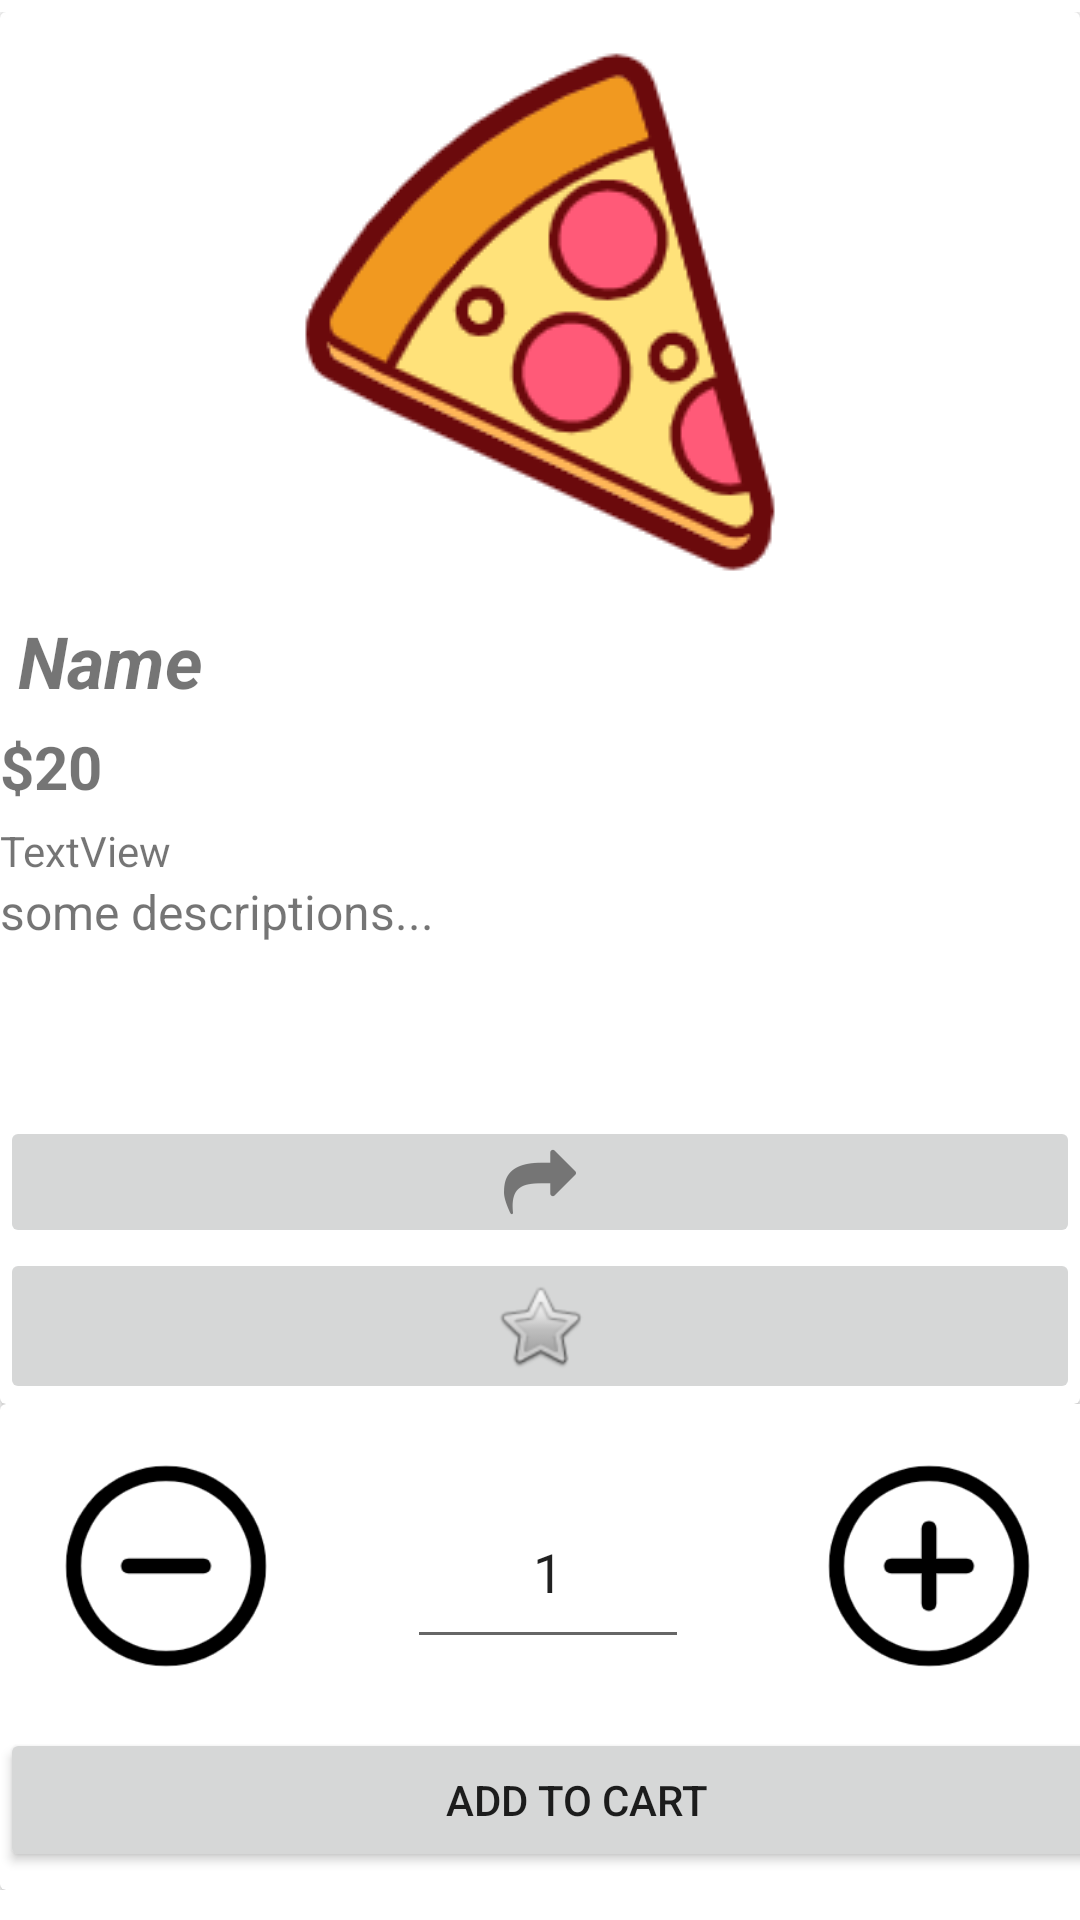

This screen was rendered from an Android layout file. Write that file and the resources it references.
<!-- AndroidManifest.xml: application theme Theme.CSI5175 -->
<!-- res/layout/fragment_productdetail1.xml -->
<?xml version="1.0" encoding="utf-8"?>
<FrameLayout xmlns:android="http://schemas.android.com/apk/res/android"
    xmlns:app="http://schemas.android.com/apk/res-auto"
    xmlns:tools="http://schemas.android.com/tools"
    android:layout_width="match_parent"
    android:layout_height="match_parent"
    tools:context=".productdetail1">


    <androidx.constraintlayout.widget.ConstraintLayout
        android:layout_width="match_parent"
        android:layout_height="match_parent">

        <ScrollView
            android:id="@+id/scrollView2"
            android:layout_width="match_parent"
            android:layout_height="wrap_content"
            android:layout_marginTop="4dp"
            app:layout_constraintEnd_toEndOf="parent"
            app:layout_constraintStart_toStartOf="parent"
            app:layout_constraintTop_toTopOf="parent">

            <LinearLayout
                android:layout_width="match_parent"
                android:layout_height="wrap_content"
                android:orientation="vertical">


                <androidx.cardview.widget.CardView
                    android:layout_width="match_parent"
                    android:layout_height="match_parent">

                    <LinearLayout
                        android:layout_width="match_parent"
                        android:layout_height="match_parent"
                        android:orientation="vertical">

                        <ImageView
                            android:id="@+id/image_product_details"
                            android:layout_width="match_parent"
                            android:layout_height="match_parent"
                            android:src="@drawable/pizza" />

                        <TextView
                            android:id="@+id/productdetails_name"
                            android:layout_width="match_parent"
                            android:layout_height="38dp"
                            android:text=" Name"
                            android:textSize="24sp"
                            android:textStyle="bold|italic" />

                        <TextView
                            android:id="@+id/productdetails_price"
                            android:layout_width="match_parent"
                            android:layout_height="32dp"
                            android:text="$20"
                            android:textSize="20sp"
                            android:textStyle="bold" />

                        <TextView
                            android:id="@+id/productdetails_calories"
                            android:layout_width="match_parent"
                            android:layout_height="wrap_content"
                            android:text="TextView" />

                        <TextView
                            android:id="@+id/productdetails_description"
                            android:layout_width="match_parent"
                            android:layout_height="79dp"
                            android:text="some descriptions..."
                            android:textSize="16sp" />

                        <ImageButton
                            android:id="@+id/productShareButton"
                            android:layout_width="match_parent"
                            android:layout_height="wrap_content"
                            android:src="@drawable/shareicon" />

                        <ImageButton
                            android:id="@+id/btn_like"
                            android:layout_width="match_parent"
                            android:layout_height="wrap_content"
                            android:src="@android:drawable/btn_star_big_off" />



                    </LinearLayout>

                </androidx.cardview.widget.CardView>


                <androidx.cardview.widget.CardView
                    android:layout_width="385dp"
                    android:layout_height="162dp">

                    <LinearLayout
                        android:layout_width="match_parent"
                        android:layout_height="match_parent"
                        android:orientation="vertical">

                        <LinearLayout
                            android:layout_width="match_parent"
                            android:layout_height="108dp"
                            android:orientation="horizontal">

                            <androidx.constraintlayout.widget.ConstraintLayout
                                android:layout_width="match_parent"
                                android:layout_height="match_parent"
                                android:layout_weight="1">

                                <ImageView
                                    android:id="@+id/button_Decrease"
                                    android:layout_width="80dp"
                                    android:layout_height="80dp"
                                    android:layout_marginStart="0dp"
                                    android:layout_marginTop="14dp"
                                    android:layout_marginBottom="14dp"
                                    android:src="@drawable/decreasebutton"
                                    app:layout_constraintBottom_toBottomOf="parent"
                                    app:layout_constraintEnd_toStartOf="@+id/productNumber"
                                    app:layout_constraintHorizontal_bias="0.52"
                                    app:layout_constraintStart_toStartOf="parent"
                                    app:layout_constraintTop_toTopOf="parent"
                                    app:layout_constraintVertical_bias="1.0" />

                                <EditText
                                    android:id="@+id/productNumber"
                                    android:layout_width="94dp"
                                    android:layout_height="61dp"
                                    android:layout_marginStart="25dp"
                                    android:layout_marginTop="24dp"
                                    android:layout_marginEnd="25dp"
                                    android:layout_marginBottom="23dp"
                                    android:layout_weight="1"
                                    android:ems="10"
                                    android:gravity="center"
                                    android:hint="0"
                                    android:inputType="number"
                                    android:text="1"
                                    app:layout_constraintBottom_toBottomOf="parent"
                                    app:layout_constraintEnd_toStartOf="@+id/button_increase"
                                    app:layout_constraintStart_toEndOf="@+id/button_Decrease"
                                    app:layout_constraintTop_toTopOf="parent"
                                    app:layout_constraintVertical_bias="0.0" />

                                <ImageView
                                    android:id="@+id/button_increase"
                                    android:layout_width="80dp"
                                    android:layout_height="80dp"
                                    android:layout_marginTop="14dp"
                                    android:layout_marginEnd="20dp"
                                    android:layout_marginBottom="14dp"
                                    android:src="@drawable/increasebutton"
                                    app:layout_constraintBottom_toBottomOf="parent"
                                    app:layout_constraintEnd_toEndOf="parent"
                                    app:layout_constraintHorizontal_bias="0.525"
                                    app:layout_constraintStart_toEndOf="@+id/productNumber"
                                    app:layout_constraintTop_toTopOf="parent"
                                    app:layout_constraintVertical_bias="1.0" />

                            </androidx.constraintlayout.widget.ConstraintLayout>

                        </LinearLayout>

                        <Button
                            android:id="@+id/button_addtocart"
                            android:layout_width="match_parent"
                            android:layout_height="wrap_content"
                            android:text="Add To Cart" />
                    </LinearLayout>
                </androidx.cardview.widget.CardView>
            </LinearLayout>
        </ScrollView>

    </androidx.constraintlayout.widget.ConstraintLayout>
</FrameLayout>
<!-- resources referenced by this layout -->
<resources>
  <!-- drawable decreasebutton: png bitmap (drawable, 5649 bytes) -->
  <!-- drawable increasebutton: png bitmap (drawable, 5954 bytes) -->
  <!-- drawable pizza: png bitmap (drawable, 15436 bytes) -->
  <!-- drawable shareicon: png bitmap (drawable-hdpi, 525 bytes) -->
  <style name="Theme.CSI5175" parent="Theme.MaterialComponents.DayNight.DarkActionBar">
          
          <item name="colorPrimary">@color/purple_500</item>
          <item name="colorPrimaryVariant">@color/purple_700</item>
          <item name="colorOnPrimary">@color/white</item>
          
          <item name="colorSecondary">@color/teal_200</item>
          <item name="colorSecondaryVariant">@color/teal_700</item>
          <item name="colorOnSecondary">@color/black</item>
          
          <item name="android:statusBarColor">?attr/colorPrimaryVariant</item>
          
      </style>
  <!-- not gathered from this repository: default colours our renderer supplied (Android Studio template values) -->
  <color name="purple_500">#FF6200EE</color>
  <color name="purple_700">#FF3700B3</color>
  <color name="teal_200">#FF03DAC5</color>
  <color name="teal_700">#FF018786</color>
  <color name="black">#FF000000</color>
  <color name="white">#FFFFFFFF</color>
</resources>
